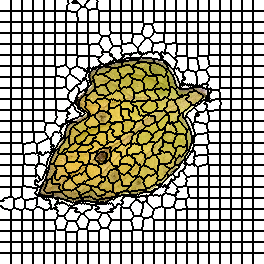

The file beside this chart, header and first rows:
0, 0, 0, 0, 0, 0, 0, 0, 0, 0, 0, 1, 1, 1, 1, 1, 1, 1, 1, 1, 1, 1, 2, 2
0, 0, 0, 0, 0, 0, 0, 0, 0, 0, 0, 1, 1, 1, 1, 1, 1, 1, 1, 1, 1, 1, 2, 2
0, 0, 0, 0, 0, 0, 0, 0, 0, 0, 0, 1, 1, 1, 1, 1, 1, 1, 1, 1, 1, 1, 2, 2
0, 0, 0, 0, 0, 0, 0, 0, 0, 0, 0, 1, 1, 1, 1, 1, 1, 1, 1, 1, 1, 1, 2, 2
0, 0, 0, 0, 0, 0, 0, 0, 0, 0, 0, 1, 1, 1, 1, 1, 1, 1, 1, 1, 1, 1, 2, 2
0, 0, 0, 0, 0, 0, 0, 0, 0, 0, 0, 1, 1, 1, 1, 1, 1, 1, 1, 1, 1, 1, 2, 2
0, 0, 0, 0, 0, 0, 0, 0, 0, 0, 0, 1, 1, 1, 1, 1, 1, 1, 1, 1, 1, 1, 2, 2
0, 0, 0, 0, 0, 0, 0, 0, 0, 0, 0, 1, 1, 1, 1, 1, 1, 1, 1, 1, 1, 1, 2, 2
0, 0, 0, 0, 0, 0, 0, 0, 0, 0, 0, 1, 1, 1, 1, 1, 1, 1, 1, 1, 1, 1, 2, 2
0, 0, 0, 0, 0, 0, 0, 0, 0, 0, 0, 1, 1, 1, 1, 1, 1, 1, 1, 1, 1, 1, 2, 2
0, 0, 0, 0, 0, 0, 0, 0, 0, 0, 0, 1, 1, 1, 1, 1, 1, 1, 1, 1, 1, 1, 2, 2
26, 26, 26, 26, 26, 26, 26, 26, 26, 26, 26, 27, 27, 27, 27, 27, 27, 27, 27, 27, 27, 27, 28, 28
26, 26, 26, 26, 26, 26, 26, 26, 26, 26, 26, 27, 27, 27, 27, 27, 27, 27, 27, 27, 27, 27, 28, 28
26, 26, 26, 26, 26, 26, 26, 26, 26, 26, 26, 27, 27, 27, 27, 27, 27, 27, 27, 27, 27, 27, 28, 28
26, 26, 26, 26, 26, 26, 26, 26, 26, 26, 26, 27, 27, 27, 27, 27, 27, 27, 27, 27, 27, 27, 28, 28
26, 26, 26, 26, 26, 26, 26, 26, 26, 26, 26, 27, 27, 27, 27, 27, 27, 27, 27, 27, 27, 27, 28, 28
26, 26, 26, 26, 26, 26, 26, 26, 26, 26, 26, 27, 27, 27, 27, 27, 27, 27, 27, 27, 27, 27, 28, 28
26, 26, 26, 26, 26, 26, 26, 26, 26, 26, 26, 27, 27, 27, 27, 27, 27, 27, 27, 27, 27, 27, 28, 28
26, 26, 26, 26, 26, 26, 26, 26, 26, 26, 26, 27, 27, 27, 27, 27, 27, 27, 27, 27, 27, 27, 28, 28
26, 26, 26, 26, 26, 26, 26, 26, 26, 26, 26, 27, 27, 27, 27, 27, 27, 27, 27, 27, 27, 27, 28, 28
26, 26, 26, 26, 26, 26, 26, 26, 26, 26, 26, 27, 27, 27, 27, 27, 27, 27, 27, 27, 27, 27, 28, 28
26, 26, 26, 26, 26, 26, 26, 26, 26, 26, 26, 27, 27, 27, 27, 27, 27, 27, 27, 27, 27, 27, 28, 28
48, 48, 48, 48, 48, 48, 48, 48, 48, 48, 48, 49, 49, 49, 49, 49, 49, 49, 49, 49, 49, 49, 50, 50
48, 48, 48, 48, 48, 48, 48, 48, 48, 48, 48, 49, 49, 49, 49, 49, 49, 49, 49, 49, 49, 49, 50, 50
48, 48, 48, 48, 48, 48, 48, 48, 48, 48, 48, 49, 49, 49, 49, 49, 49, 49, 49, 49, 49, 49, 50, 50
48, 48, 48, 48, 48, 48, 48, 48, 48, 48, 48, 49, 49, 49, 49, 49, 49, 49, 49, 49, 49, 49, 50, 50
48, 48, 48, 48, 48, 48, 48, 48, 48, 48, 48, 49, 49, 49, 49, 49, 49, 49, 49, 49, 49, 49, 50, 50
48, 48, 48, 48, 48, 48, 48, 48, 48, 48, 48, 49, 49, 49, 49, 49, 49, 49, 49, 49, 49, 49, 50, 50
48, 48, 48, 48, 48, 48, 48, 48, 48, 48, 48, 49, 49, 49, 49, 49, 49, 49, 49, 49, 49, 49, 50, 50
48, 48, 48, 48, 48, 48, 48, 48, 48, 48, 48, 49, 49, 49, 49, 49, 49, 49, 49, 49, 49, 49, 50, 50
48, 48, 48, 48, 48, 48, 48, 48, 48, 48, 48, 49, 49, 49, 49, 49, 49, 49, 49, 49, 49, 49, 50, 50
48, 48, 48, 48, 48, 48, 48, 48, 48, 48, 48, 49, 49, 49, 49, 49, 49, 49, 49, 49, 49, 49, 50, 50
48, 48, 48, 48, 48, 48, 48, 48, 48, 48, 48, 49, 49, 49, 49, 49, 49, 49, 49, 49, 49, 49, 50, 50
73, 73, 73, 73, 73, 73, 73, 73, 73, 73, 73, 74, 74, 74, 74, 74, 74, 74, 74, 74, 74, 74, 75, 75
73, 73, 73, 73, 73, 73, 73, 73, 73, 73, 73, 74, 74, 74, 74, 74, 74, 74, 74, 74, 74, 74, 75, 75
73, 73, 73, 73, 73, 73, 73, 73, 73, 73, 73, 74, 74, 74, 74, 74, 74, 74, 74, 74, 74, 74, 75, 75
73, 73, 73, 73, 73, 73, 73, 73, 73, 73, 73, 74, 74, 74, 74, 74, 74, 74, 74, 74, 74, 74, 75, 75
73, 73, 73, 73, 73, 73, 73, 73, 73, 73, 73, 74, 74, 74, 74, 74, 74, 74, 74, 74, 74, 74, 75, 75
73, 73, 73, 73, 73, 73, 73, 73, 73, 73, 73, 74, 74, 74, 74, 74, 74, 74, 74, 74, 74, 74, 75, 75
73, 73, 73, 73, 73, 73, 73, 73, 73, 73, 73, 74, 74, 74, 74, 74, 74, 74, 74, 74, 74, 74, 75, 75
73, 73, 73, 73, 73, 73, 73, 73, 73, 73, 73, 74, 74, 74, 74, 74, 74, 74, 74, 74, 74, 74, 75, 75
73, 73, 73, 73, 73, 73, 73, 73, 73, 73, 73, 74, 74, 74, 74, 74, 74, 74, 74, 74, 74, 74, 75, 75
73, 73, 73, 73, 73, 73, 73, 73, 73, 73, 73, 74, 74, 74, 74, 74, 74, 74, 74, 74, 74, 74, 75, 75
73, 73, 73, 73, 73, 73, 73, 73, 73, 73, 73, 74, 74, 74, 74, 74, 74, 74, 74, 74, 74, 74, 75, 75
99, 99, 99, 99, 99, 99, 99, 99, 99, 99, 99, 100, 100, 100, 100, 100, 100, 100, 100, 100, 100, 100, 101, 101
99, 99, 99, 99, 99, 99, 99, 99, 99, 99, 99, 100, 100, 100, 100, 100, 100, 100, 100, 100, 100, 100, 101, 101
99, 99, 99, 99, 99, 99, 99, 99, 99, 99, 99, 100, 100, 100, 100, 100, 100, 100, 100, 100, 100, 100, 101, 101
99, 99, 99, 99, 99, 99, 99, 99, 99, 99, 99, 100, 100, 100, 100, 100, 100, 100, 100, 100, 100, 100, 101, 101
99, 99, 99, 99, 99, 99, 99, 99, 99, 99, 99, 100, 100, 100, 100, 100, 100, 100, 100, 100, 100, 100, 101, 101
99, 99, 99, 99, 99, 99, 99, 99, 99, 99, 99, 100, 100, 100, 100, 100, 100, 100, 100, 100, 100, 100, 101, 101
99, 99, 99, 99, 99, 99, 99, 99, 99, 99, 99, 100, 100, 100, 100, 100, 100, 100, 100, 100, 100, 100, 101, 101
99, 99, 99, 99, 99, 99, 99, 99, 99, 99, 99, 100, 100, 100, 100, 100, 100, 100, 100, 100, 100, 100, 101, 101
99, 99, 99, 99, 99, 99, 99, 99, 99, 99, 99, 100, 100, 100, 100, 100, 100, 100, 100, 100, 100, 100, 101, 101
99, 99, 99, 99, 99, 99, 99, 99, 99, 99, 99, 100, 100, 100, 100, 100, 100, 100, 100, 100, 100, 100, 101, 101
99, 99, 99, 99, 99, 99, 99, 99, 99, 99, 99, 100, 100, 100, 100, 100, 100, 100, 100, 100, 100, 100, 101, 101
123, 123, 123, 123, 123, 123, 123, 123, 123, 123, 123, 124, 124, 124, 124, 124, 124, 124, 124, 124, 124, 124, 125, 125
123, 123, 123, 123, 123, 123, 123, 123, 123, 123, 123, 124, 124, 124, 124, 124, 124, 124, 124, 124, 124, 124, 125, 125
123, 123, 123, 123, 123, 123, 123, 123, 123, 123, 123, 124, 124, 124, 124, 124, 124, 124, 124, 124, 124, 124, 125, 125
123, 123, 123, 123, 123, 123, 123, 123, 123, 123, 123, 124, 124, 124, 124, 124, 124, 124, 124, 124, 124, 124, 125, 125
123, 123, 123, 123, 123, 123, 123, 123, 123, 123, 123, 124, 124, 124, 124, 124, 124, 124, 124, 124, 124, 124, 125, 125
123, 123, 123, 123, 123, 123, 123, 123, 123, 123, 123, 124, 124, 124, 124, 124, 124, 124, 124, 124, 124, 124, 125, 125
... 203 more rows
